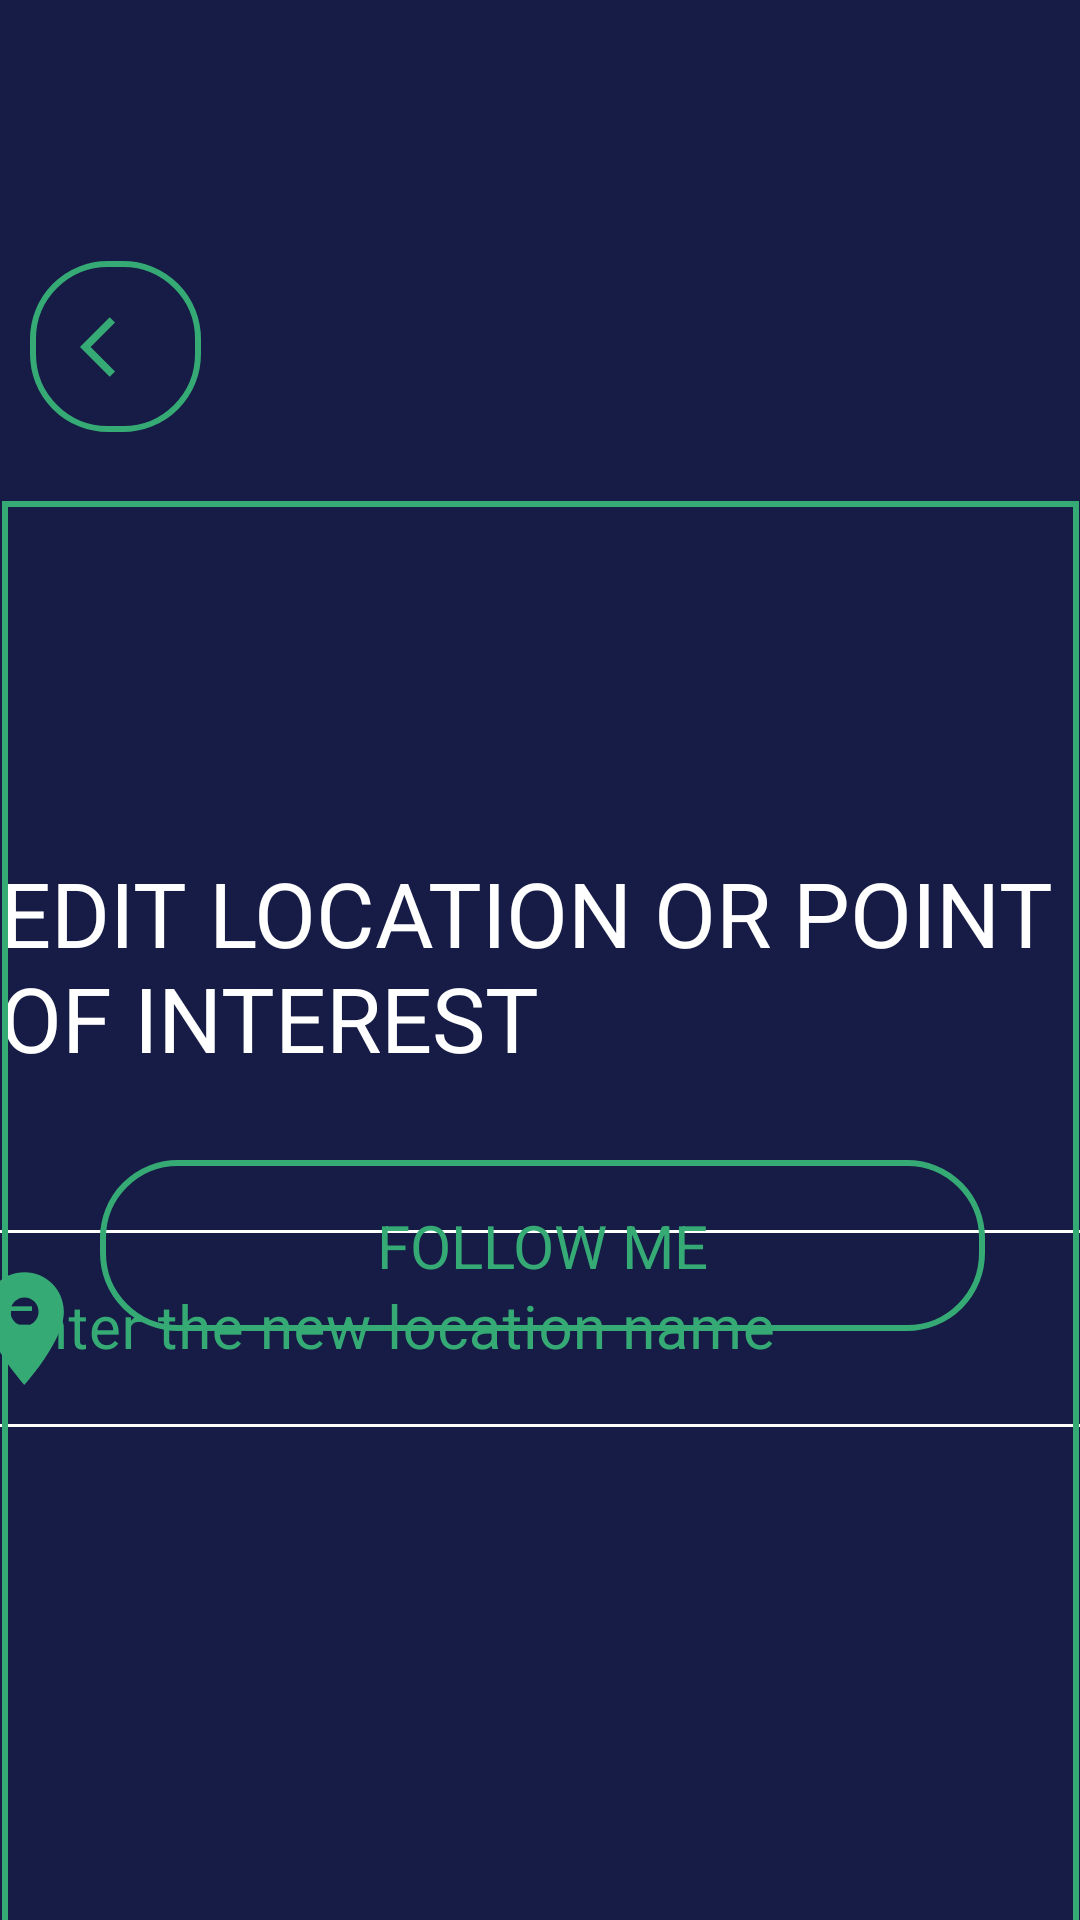

Produce the Android XML layout that renders to this screen, including the resource entries it uses.
<!-- AndroidManifest.xml: application theme Theme.Temi1 -->
<!-- res/layout/fragment_edit_location_or_point_interest.xml -->
<?xml version="1.0" encoding="utf-8"?>
<FrameLayout
    xmlns:android="http://schemas.android.com/apk/res/android"
    xmlns:app="http://schemas.android.com/apk/res-auto"
    xmlns:tools="http://schemas.android.com/tools"
    android:layout_width="match_parent"
    android:layout_height="match_parent"
    android:clickable="true"
    android:focusable="true"
    android:background="@color/blu"
    android:focusableInTouchMode="true"
    android:id="@+id/fragment_edit_location_or_point_interest"
    tools:context=".views.fragment.InsertLocationOrPointInterestFragment">

    <androidx.constraintlayout.widget.ConstraintLayout
        android:id="@+id/EditLocationOrPointInterestLayout"
        android:layout_width="match_parent"
        android:layout_height="800dp">

        <TextView
            android:id="@+id/textView"
            android:layout_width="wrap_content"
            android:layout_height="wrap_content"
            android:layout_gravity="center"
            android:text="@string/activity_edit_location_or_point_interest_text_title"
            android:textColor="@color/white"
            android:textSize="30sp"
            android:textStyle="normal"
            app:layout_constraintBottom_toBottomOf="parent"
            app:layout_constraintEnd_toEndOf="parent"
            app:layout_constraintHorizontal_bias="0.083"
            app:layout_constraintStart_toStartOf="parent"
            app:layout_constraintTop_toTopOf="parent"
            app:layout_constraintVertical_bias="0.392"
            tools:ignore="MissingConstraints" />

        <Button
            android:id="@+id/activity_edit_button_follow_me"
            style="?android:attr/buttonBarStyle"
            android:layout_width="295dp"
            android:layout_height="57dp"
            android:layout_gravity="center"
            android:layout_marginBottom="324dp"
            android:background="@drawable/custom_botton"
            android:text="@string/activity_edit_location_or_point_interest_bnt_follow_me"
            android:textAllCaps="false"
            android:textColor="@color/green"
            android:textIsSelectable="false"
            android:textSize="20sp"
            android:textStyle="normal"
            app:backgroundTint="@color/green"
            app:cornerRadius="25dp"
            app:layout_constraintBottom_toBottomOf="parent"
            app:layout_constraintEnd_toEndOf="@+id/textView"
            app:layout_constraintHorizontal_bias="0.514"
            app:layout_constraintStart_toStartOf="@+id/textView"
            app:layout_constraintTop_toBottomOf="@+id/textView"
            app:layout_constraintVertical_bias="0.46"
            tools:ignore="MissingConstraints" />


        <com.google.android.material.textfield.TextInputLayout
            android:id="@+id/activity_edit_text_input_pointInterest_layout"
            style="@style/Widget.MaterialComponents.TextInputLayout.OutlinedBox.Dense.Long"
            android:layout_width="504dp"
            android:layout_height="71dp"
            android:layout_gravity="center"
            android:backgroundTint="@color/green"
            android:hint="@string/activity_edit_location_or_point_interest_newName_point_interest"
            android:textColorHint="@color/green"
            app:boxBackgroundMode="outline"
            app:boxStrokeColor="@color/white"
            app:endIconMode="clear_text"
            app:endIconTint="@color/green"
            app:hintTextColor="@color/green"
            app:layout_constraintBottom_toBottomOf="parent"
            app:layout_constraintEnd_toEndOf="parent"
            app:layout_constraintHorizontal_bias="0.115"
            app:layout_constraintStart_toStartOf="parent"
            app:layout_constraintTop_toBottomOf="@+id/textView"
            app:layout_constraintVertical_bias="0.123"
            app:startIconDrawable="@drawable/ic_location"
            app:startIconTint="@color/green"
            tools:visibility="invisible">

            <com.google.android.material.textfield.TextInputEditText
                android:id="@+id/activity_edit_text_input_pointInterest"
                android:layout_width="match_parent"
                android:layout_height="match_parent"
                android:imeOptions="actionNext"
                android:inputType="text"
                android:singleLine="true"
                android:textColor="@color/white"
                android:textColorHint="@color/green"
                android:textCursorDrawable="@null"
                android:textSize="20dp"
                tools:visibility="invisible" />

        </com.google.android.material.textfield.TextInputLayout>

        <Button
            android:id="@+id/activity_edit_button_sava_point_interest"
            style="?android:attr/buttonBarStyle"
            android:layout_width="229dp"
            android:layout_height="wrap_content"
            android:layout_gravity="center"
            android:layout_marginBottom="272dp"
            android:background="@drawable/custom_botton"
            android:text="@string/activity_edit_location_or_point_interest_bnt_save"
            android:textAllCaps="false"
            android:textColor="@color/green"
            android:textIsSelectable="false"
            android:textSize="20sp"
            android:textStyle="normal"
            android:visibility="invisible"
            app:backgroundTint="@color/green"
            app:cornerRadius="25dp"
            app:layout_constraintBottom_toBottomOf="parent"
            app:layout_constraintEnd_toEndOf="@+id/activity_edit_text_input_pointInterest_layout"
            app:layout_constraintHorizontal_bias="0.472"
            app:layout_constraintStart_toStartOf="@+id/activity_edit_text_input_pointInterest_layout"
            tools:ignore="MissingConstraints" />

        <ImageButton
            android:id="@+id/btn_help_dialog_edit_point_interest"
            android:layout_width="45dp"
            android:layout_height="44dp"
            android:background="@drawable/custom_botton"
            android:text=""
            app:layout_constraintBottom_toBottomOf="parent"
            app:layout_constraintEnd_toEndOf="parent"
            app:layout_constraintHorizontal_bias="0.975"
            app:layout_constraintStart_toStartOf="parent"
            app:layout_constraintTop_toTopOf="parent"
            app:layout_constraintVertical_bias="0.956"
            app:srcCompat="@drawable/ic_question" />

        <ImageButton
            android:id="@+id/btn_back"
            android:layout_width="57dp"
            android:layout_height="57dp"
            android:background="@drawable/custom_botton"
            android:text=""
            app:layout_constraintBottom_toBottomOf="parent"
            app:layout_constraintEnd_toEndOf="parent"
            app:layout_constraintHorizontal_bias="0.033"
            app:layout_constraintStart_toStartOf="parent"
            app:layout_constraintTop_toTopOf="parent"
            app:layout_constraintVertical_bias="0.117"
            app:srcCompat="@drawable/ic_back" />

        <TextView
            android:id="@+id/textView3"
            android:layout_width="359dp"
            android:layout_height="532dp"
            android:background="@drawable/custom_listview"
            android:text=""
            android:layout_marginTop="50dp"
            app:layout_constraintBottom_toBottomOf="parent"
            app:layout_constraintEnd_toEndOf="parent"
            app:layout_constraintHorizontal_bias="0.767"
            app:layout_constraintStart_toStartOf="parent"
            app:layout_constraintTop_toTopOf="parent"
            app:layout_constraintVertical_bias="0.537" />

        <ListView
            android:id="@+id/listView"
            android:layout_width="335dp"
            android:layout_height="507dp"
            android:dividerHeight="1dp"
            android:horizontalSpacing="3dp"
            android:scrollingCache="true"
            android:smoothScrollbar="true"
            android:stretchMode="columnWidth"
            android:verticalSpacing="3dp"
            app:layout_constraintBottom_toBottomOf="@+id/textView3"
            app:layout_constraintEnd_toEndOf="@+id/textView3"
            app:layout_constraintStart_toStartOf="@+id/textView3"
            app:layout_constraintTop_toTopOf="@+id/textView3" >
        </ListView>

    </androidx.constraintlayout.widget.ConstraintLayout>

</FrameLayout>
<!-- resources referenced by this layout -->
<resources>
  <color name="blu">#F30B113C</color>
  <color name="green">#35AA75</color>
  <color name="white">#FFFFFFFF</color>
  <!-- drawable custom_botton (drawable) -->
  <?xml version="1.0" encoding="utf-8"?>
  <shape xmlns:android="http://schemas.android.com/apk/res/android"
      android:shape="rectangle" >
      <corners android:radius="25dp"/>
      <solid android:color="@android:color/transparent" />
      <stroke
          android:width="2dp"
          android:color="@color/green" />
  
  </shape>
  <!-- drawable custom_listview (drawable) -->
  <?xml version="1.0" encoding="utf-8"?>
  <shape xmlns:android="http://schemas.android.com/apk/res/android"
      android:shape="rectangle" >
      <solid android:color="@android:color/transparent" />
      <stroke
          android:width="2dp"
          android:color="@color/green" />
  
  </shape>
  <!-- drawable ic_back (drawable) -->
  <vector android:autoMirrored="true" android:height="24dp"
      android:tint="#35AA75" android:viewportHeight="24"
      android:viewportWidth="24" android:width="24dp" xmlns:android="http://schemas.android.com/apk/res/android">
      <path android:fillColor="@android:color/white" android:pathData="M11.67,3.87L9.9,2.1 0,12l9.9,9.9 1.77,-1.77L3.54,12z"/>
  </vector>
  <!-- drawable ic_location (drawable) -->
  <vector android:height="45dp" android:tint="@color/green"
      android:viewportHeight="24" android:viewportWidth="24"
      android:width="45dp" xmlns:android="http://schemas.android.com/apk/res/android">
      <path android:fillColor="@android:color/white" android:pathData="M12,2C8.13,2 5,5.13 5,9c0,5.25 7,13 7,13s7,-7.75 7,-13c0,-3.87 -3.13,-7 -7,-7zM12,11.5c-1.38,0 -2.5,-1.12 -2.5,-2.5s1.12,-2.5 2.5,-2.5 2.5,1.12 2.5,2.5 -1.12,2.5 -2.5,2.5z"/>
  </vector>
  <!-- drawable ic_question (drawable) -->
  <vector android:height="24dp" android:tint="#35AA75"
      android:viewportHeight="24" android:viewportWidth="24"
      android:width="24dp" xmlns:android="http://schemas.android.com/apk/res/android">
      <path android:fillColor="@android:color/white" android:pathData="M11.07,12.85c0.77,-1.39 2.25,-2.21 3.11,-3.44c0.91,-1.29 0.4,-3.7 -2.18,-3.7c-1.69,0 -2.52,1.28 -2.87,2.34L6.54,6.96C7.25,4.83 9.18,3 11.99,3c2.35,0 3.96,1.07 4.78,2.41c0.7,1.15 1.11,3.3 0.03,4.9c-1.2,1.77 -2.35,2.31 -2.97,3.45c-0.25,0.46 -0.35,0.76 -0.35,2.24h-2.89C10.58,15.22 10.46,13.95 11.07,12.85zM14,20c0,1.1 -0.9,2 -2,2s-2,-0.9 -2,-2c0,-1.1 0.9,-2 2,-2S14,18.9 14,20z"/>
  </vector>
  <string name="activity_edit_location_or_point_interest_bnt_follow_me"> FOLLOW ME</string>
  <string name="activity_edit_location_or_point_interest_bnt_save"> SAVE </string>
  <string name="activity_edit_location_or_point_interest_newName_point_interest"> Enter the new location name </string>
  <string name="activity_edit_location_or_point_interest_text_title"> EDIT LOCATION OR POINT OF INTEREST  </string>
  <style name="Widget.MaterialComponents.TextInputLayout.OutlinedBox.Dense.Long" parent="Widget.MaterialComponents.TextInputLayout.OutlinedBox.Dense">
      </style>
  <style name="Theme.Temi1" parent="Theme.MaterialComponents.DayNight.DarkActionBar">
          
          <item name="colorPrimary">@color/purple_500</item>
          <item name="colorPrimaryVariant">@color/purple_700</item>
          <item name="colorOnPrimary">@color/white</item>
          
          <item name="colorSecondary">@color/teal_200</item>
          <item name="colorSecondaryVariant">@color/teal_700</item>
          <item name="colorOnSecondary">@color/black</item>
          
          <item name="android:statusBarColor">@color/blu</item>
          
      </style>
  <color name="purple_500">#FF6200EE</color>
  <color name="purple_700">#FF3700B3</color>
  <color name="teal_200">#FF03DAC5</color>
  <color name="teal_700">#FF018786</color>
  <color name="black">#FF000000</color>
</resources>
